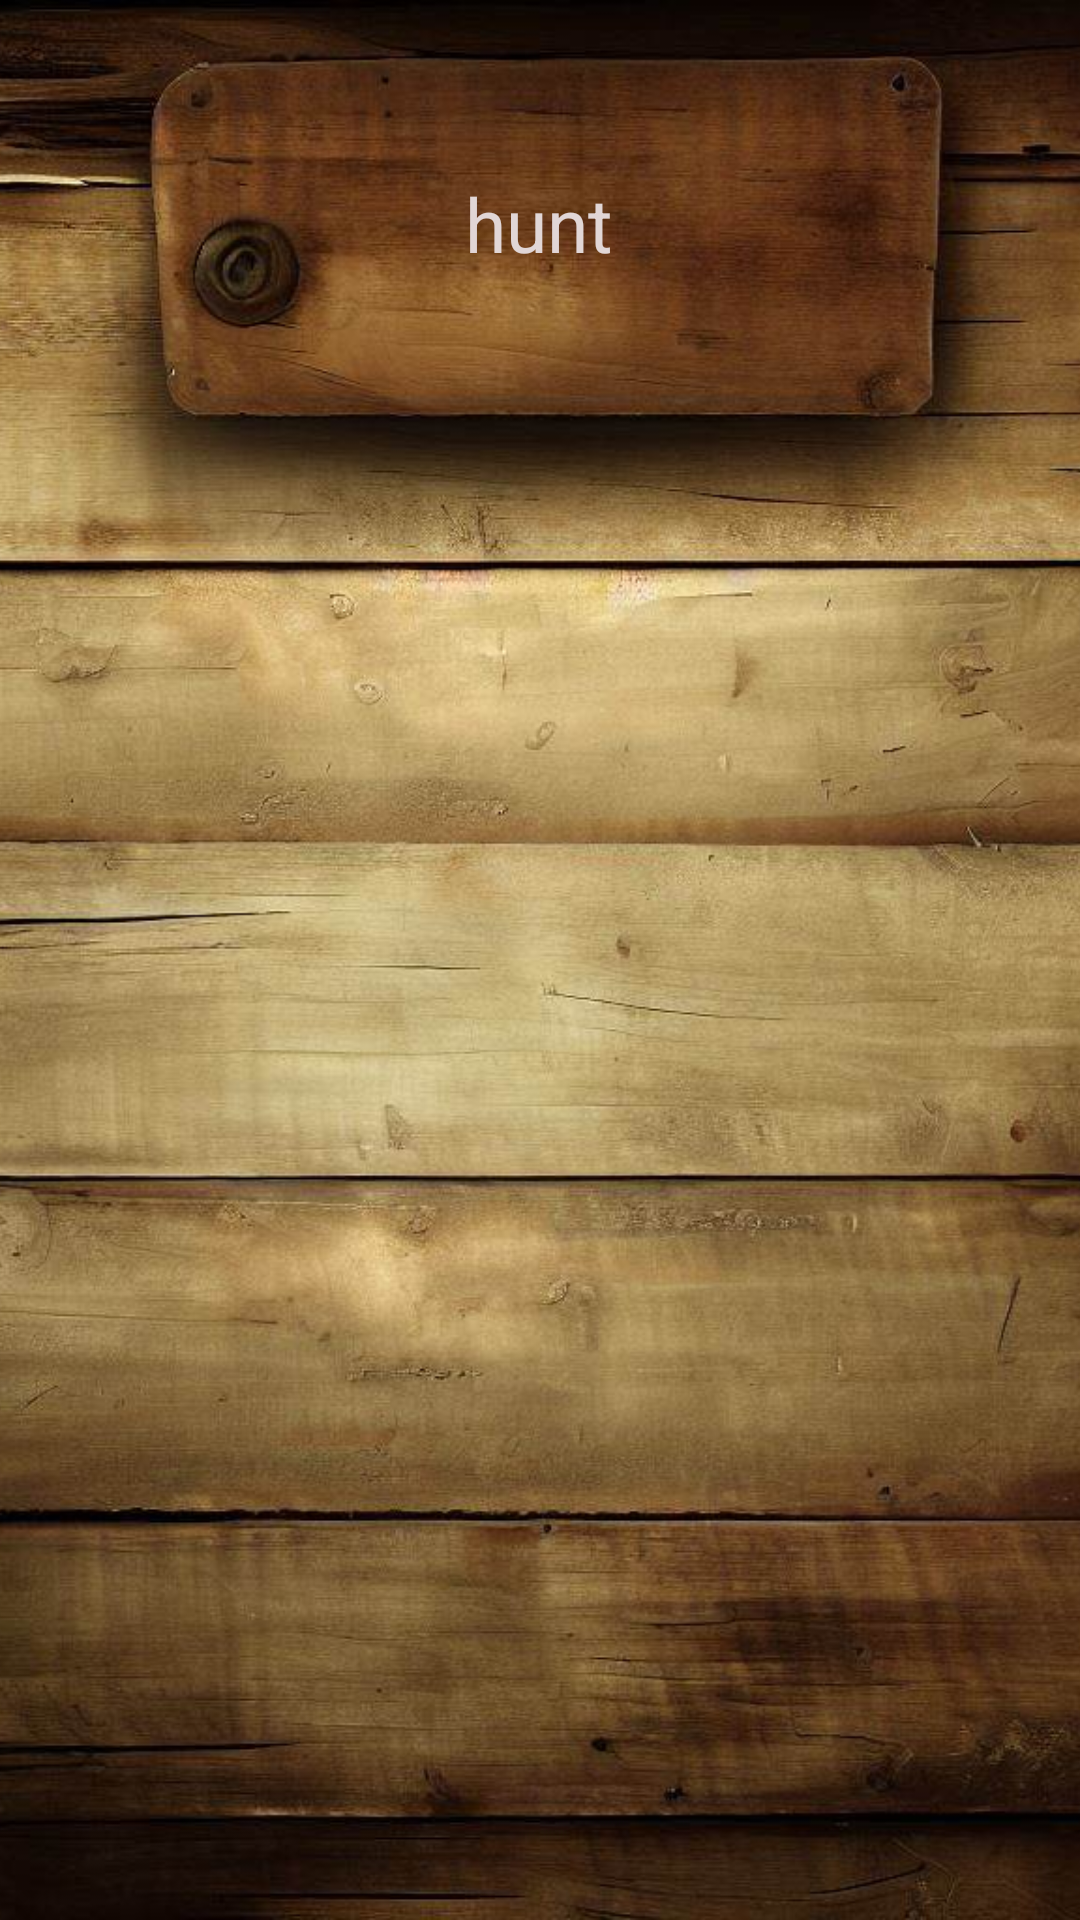

Android layout source for this screen:
<!-- AndroidManifest.xml: application theme Theme.Scavenger -->
<!-- res/layout/fragment_leaderboard.xml -->
<?xml version="1.0" encoding="utf-8"?>
<FrameLayout xmlns:android="http://schemas.android.com/apk/res/android"
    xmlns:app="http://schemas.android.com/apk/res-auto"
    xmlns:tools="http://schemas.android.com/tools"
    android:layout_width="match_parent"
    android:layout_height="match_parent"
    tools:context=".leaderboardfiles.LeaderboardFragment">

    <LinearLayout
        android:layout_width="match_parent"
        android:layout_height="match_parent">

        <ImageView
            android:layout_width="match_parent"
            android:layout_height="wrap_content"
            android:scaleType="centerCrop"
            android:src="@drawable/notificationboardbg" />

    </LinearLayout>

    <androidx.constraintlayout.widget.ConstraintLayout
        android:layout_width="match_parent"
        android:layout_height="match_parent">

        <TextView
            android:id="@+id/leaderboardhuntname"
            android:layout_width="260dp"
            android:layout_height="116dp"
            android:gravity="center"
            android:text="hunt"
            android:textColor="@color/white_off"
            android:textSize="25dp"
            app:layout_constraintBottom_toBottomOf="parent"
            app:layout_constraintEnd_toEndOf="parent"
            app:layout_constraintHorizontal_bias="0.496"
            app:layout_constraintStart_toStartOf="parent"
            app:layout_constraintTop_toTopOf="parent"
            app:layout_constraintVertical_bias="0.032" />

        <GridView
            android:id="@+id/timeGV"
            android:layout_width="377dp"
            android:layout_height="374dp"
            app:layout_constraintBottom_toBottomOf="parent"
            app:layout_constraintEnd_toEndOf="parent"
            app:layout_constraintHorizontal_bias="0.529"
            app:layout_constraintStart_toStartOf="parent"
            app:layout_constraintTop_toTopOf="parent"
            app:layout_constraintVertical_bias="0.698"
            android:verticalSpacing="10dp">

        </GridView>
    </androidx.constraintlayout.widget.ConstraintLayout>

</FrameLayout>
<!-- resources referenced by this layout -->
<resources>
  <color name="white_off">#E1D6D6</color>
  <!-- drawable notificationboardbg: jpg bitmap (drawable, 141613 bytes) -->
  <style name="Theme.Scavenger" parent="Theme.MaterialComponents.DayNight.DarkActionBar">
          
          <item name="colorPrimary">@color/purple_500</item>
          <item name="colorPrimaryVariant">@color/purple_700</item>
          <item name="colorOnPrimary">@color/white</item>
          
          <item name="colorSecondary">@color/teal_200</item>
          <item name="colorSecondaryVariant">@color/teal_700</item>
          <item name="colorOnSecondary">@color/black</item>
          
          <item name="android:statusBarColor">?attr/colorPrimaryVariant</item>
          
      </style>
  <color name="purple_500">#FF6200EE</color>
  <color name="purple_700">#FF3700B3</color>
  <color name="white">#FFFFFFFF</color>
  <color name="teal_200">#FF03DAC5</color>
  <color name="teal_700">#FF018786</color>
  <color name="black">#FF000000</color>
</resources>
